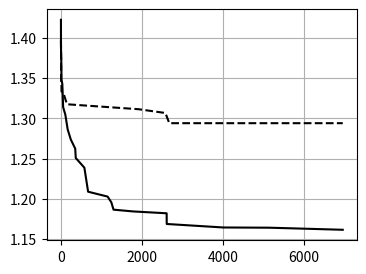

Python code for this plot:
import matplotlib.pyplot as plt

LINE_STYLES = ['solid', 'dashed']

loss_bf = [
]

loss_sha = [

]

loss_dct = [
    [
        (1, 1.4224936123733056),
        (2, 1.3889044945364353),
        (5, 1.37968002223026),
        (9, 1.3744801807665372),
        (10, 1.3663846060395506),
        (12, 1.3652636105372753),
        (14, 1.3483561893464062),
        (35, 1.3429382505598793),
        (43, 1.3326553122296114),
        (55, 1.3139262905259732),
        (110, 1.304320525830309),
        (168, 1.2860741492417853),
        (244, 1.2736971605295242),
        (354, 1.2622620306716024),
        (367, 1.2506634308921458),
        (580, 1.238574421348086),
        (672, 1.2087216803306173),
        (1154, 1.2026420972084642),
        (1246, 1.1955039106347938),
        (1300, 1.1864042224301345),
        (1786, 1.1841856628014746),
        (2612, 1.1818893192505038),
        (2614, 1.1685937656323695),
        (4012, 1.1642423323742732),
        (5150, 1.163969882505049),
        (6962, 1.1613854223584525),
    ],
    [
        (1, 1.3961671903567727),
        (3, 1.3895038842487284),
        (5, 1.3785279681300306),
        (6, 1.346160923666212),
        (13, 1.3444796365539358),
        (16, 1.333262466591393),
        (45, 1.3327096647760317),
        (67, 1.3307013003932624),
        (150, 1.3174447074499958),
        (1918, 1.311302869704509),
        (2582, 1.3065777712789877),
        (2677, 1.2939129408259498),
        (6962, 1.2939129408259498),
    ]
]

loss_gb = [

]

loss_jpeg = [

]

loss_mcu = [

]


def split_x_y(a):
    return [x for x, _ in a], [y for _, y in a]


plt.figure(figsize=(4, 3))

for i, s in enumerate(loss_dct):
    plt.plot(*split_x_y(s), color='black', ls=LINE_STYLES[i])

plt.grid()
plt.show()
